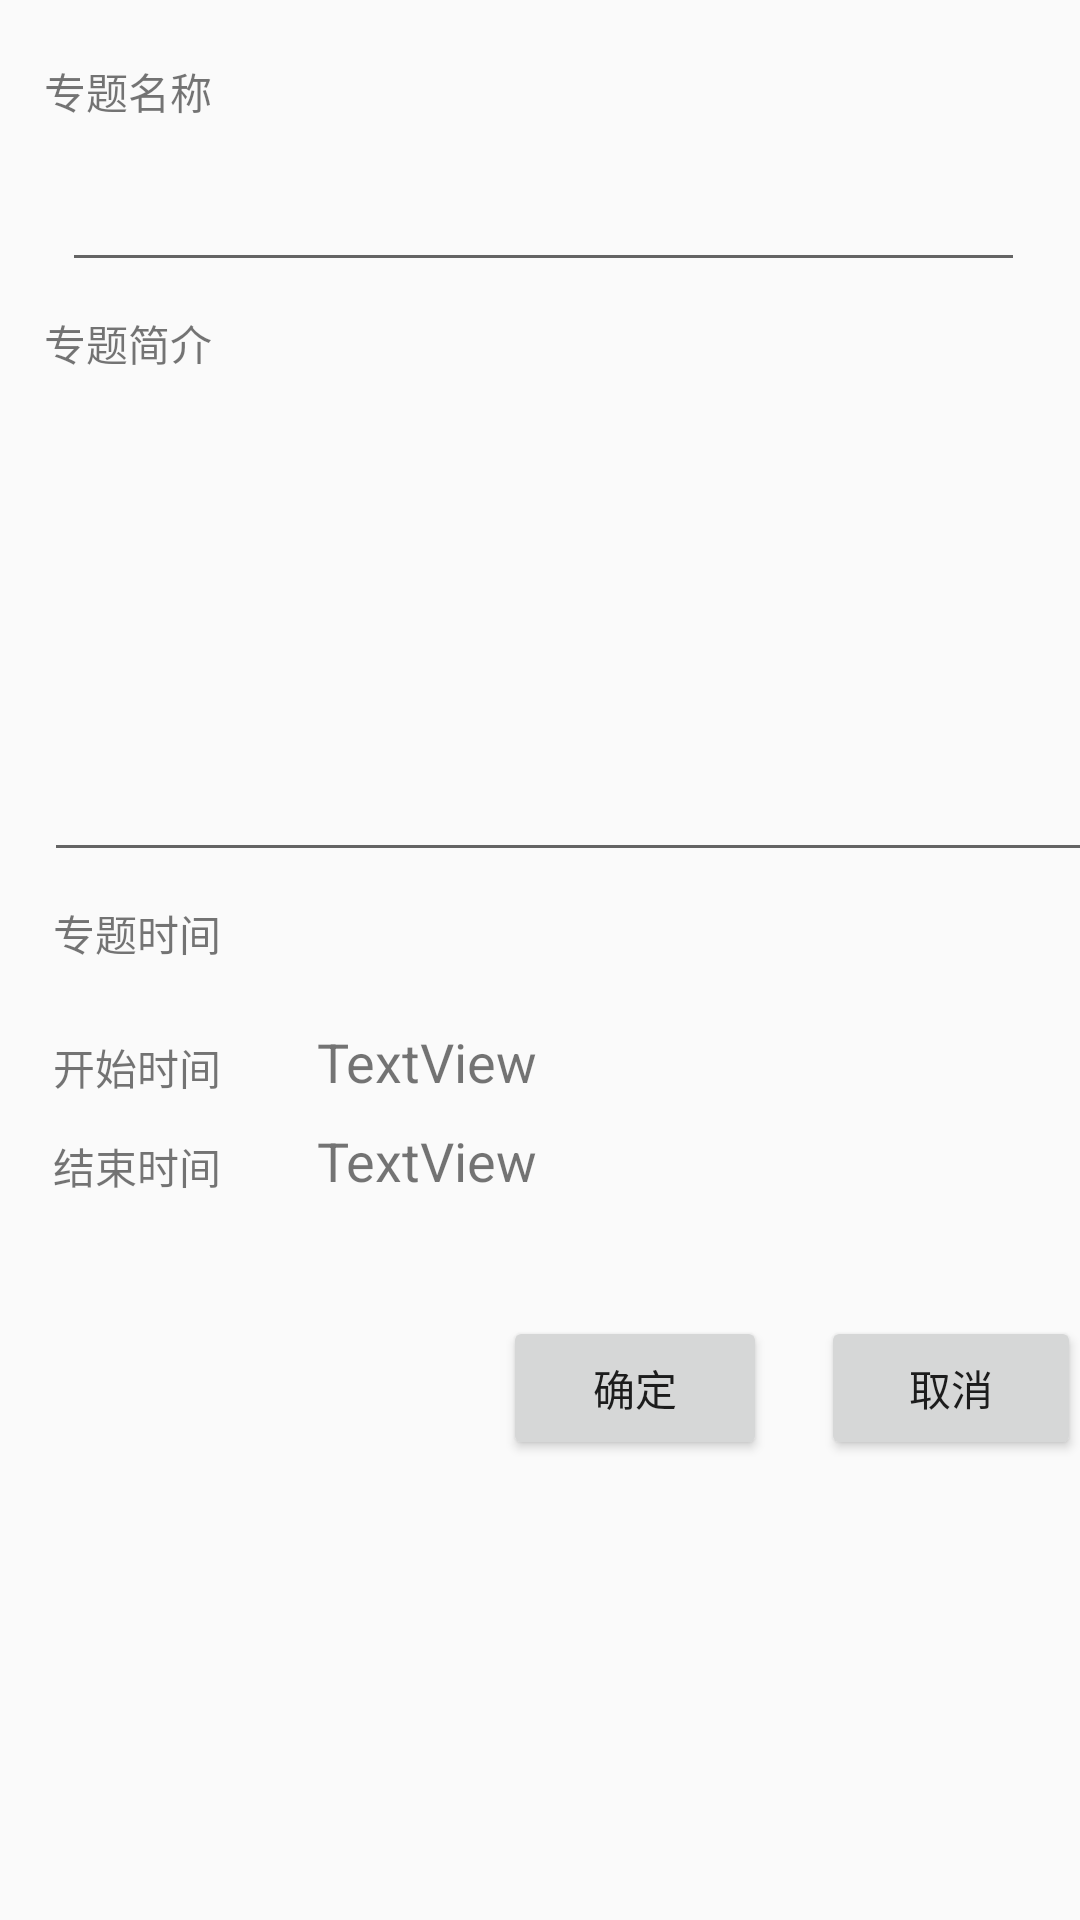

This screen was rendered from an Android layout file. Write that file and the resources it references.
<!-- AndroidManifest.xml: application theme Theme.AppCompat.Light.NoActionBar -->
<!-- res/layout/activity_add_subject.xml -->
<?xml version="1.0" encoding="utf-8"?>
<RelativeLayout xmlns:android="http://schemas.android.com/apk/res/android"

    xmlns:tools="http://schemas.android.com/tools"
    android:id="@+id/activity_add_subject"
    android:layout_width="match_parent"
    android:layout_height="match_parent"
    android:paddingBottom="@dimen/activity_vertical_margin"
    android:paddingLeft="@dimen/activity_horizontal_margin"
    android:paddingRight="@dimen/activity_horizontal_margin"
    android:paddingTop="@dimen/activity_vertical_margin"
    tools:context="com.yper.feng.growup.Activity.AddSubjectActivity">


    <ScrollView
        android:layout_width="match_parent"
        android:layout_height="match_parent"
        android:layout_alignParentTop="true"
        android:layout_alignParentLeft="true"
        android:layout_alignParentStart="true">

    </ScrollView>

    <LinearLayout
        android:layout_width="match_parent"
        android:layout_height="wrap_content"
        android:orientation="vertical"
        android:weightSum="1"
        android:layout_alignParentTop="true"
        android:layout_alignParentLeft="true"
        android:layout_alignParentStart="true">

        <TextView
            android:text="@string/txt_subject_title"
            android:layout_width="wrap_content"
            android:layout_height="wrap_content"
            android:layout_alignParentTop="true"
            android:layout_alignParentLeft="true"
            android:layout_alignParentStart="true"
            android:layout_marginLeft="15dp"
            android:id="@+id/textView14"
            android:layout_marginTop="20dp" />

        <EditText
        android:layout_width="321dp"
        android:layout_height="wrap_content"
        android:inputType="textPersonName"
            android:ems="10"
        android:layout_alignParentTop="true"
        android:layout_toRightOf="@+id/textView14"
        android:layout_marginLeft="15dp"
        android:layout_marginStart="21dp"
        android:layout_marginTop="12dp"
        android:id="@+id/editText" />

        <TextView
        android:text="@string/txt_subject_info"
        android:layout_width="wrap_content"
        android:layout_height="wrap_content"
            android:layout_marginLeft="15dp"
            android:id="@+id/textView15"
            android:layout_marginTop="10dp" />

        <EditText
            android:layout_width="353dp"
            android:layout_height="150dp"
            android:inputType="textMultiLine"
            android:ems="10"
            android:layout_below="@+id/textView15"
            android:layout_alignLeft="@+id/textView15"
            android:layout_alignStart="@+id/textView15"
            android:layout_marginTop="16dp"
            android:id="@+id/editText3"
            android:layout_alignRight="@+id/editText"
            android:layout_alignEnd="@+id/editText"
            android:editable="true"
            android:fadingEdge="horizontal|vertical"
            android:layout_marginLeft="15dp"
            android:shadowRadius="2"
            android:scrollHorizontally="false"
            android:scrollbars="vertical"
            android:isScrollContainer="true"
            android:gravity="top|center_vertical" />

        <RelativeLayout
            android:layout_width="match_parent"
            android:layout_height="196dp"
            android:layout_weight="0.29">

            <TextView
                android:text="@string/txt_subject_time"
                android:layout_width="wrap_content"
                android:layout_height="wrap_content"
                android:id="@+id/textView16"
                android:layout_alignParentTop="true"
                android:layout_alignParentLeft="true"
                android:layout_alignParentStart="true"
                android:layout_marginLeft="18dp"
                android:layout_marginStart="18dp"
                android:layout_marginTop="10dp" />

            <TextView
                android:text="TextView"
                android:layout_width="wrap_content"
                android:layout_height="wrap_content"
                android:textSize="18sp"
                android:textColorLink="?attr/colorPrimary"
                android:layout_alignBottom="@+id/textView18"
                android:layout_alignLeft="@+id/startdateDisplay"
                android:layout_alignStart="@+id/startdateDisplay"
                android:id="@+id/endDateDisplay" />

            <Button
                android:text="取消"
                android:layout_width="wrap_content"
                android:layout_height="wrap_content"
                android:id="@+id/btncancel"
                style="@style/Widget.AppCompat.Button"
                android:layout_marginLeft="18dp"
                android:layout_marginStart="18dp"
                android:layout_alignParentBottom="true"
                android:layout_toRightOf="@+id/btnAddSubject"
                android:layout_toEndOf="@+id/btnAddSubject" />

            <TextView
                android:text="@string/txt_subject_starttime"
                android:layout_width="wrap_content"
                android:layout_height="wrap_content"
                android:id="@+id/textView17"
                android:layout_below="@+id/textView16"
                android:layout_alignLeft="@+id/textView16"
                android:layout_alignStart="@+id/textView16"
                android:layout_marginTop="24dp" />

            <TextView
                android:text="@string/txt_subject_endtime"
                android:layout_width="wrap_content"
                android:layout_height="wrap_content"
                android:id="@+id/textView18"
                android:layout_centerVertical="true"
                android:layout_alignLeft="@+id/textView17"
                android:layout_alignStart="@+id/textView17" />

            <TextView
            android:text="TextView"
            android:layout_width="wrap_content"
            android:layout_height="wrap_content"
                android:id="@+id/startdateDisplay"
                android:layout_marginLeft="32dp"
                android:layout_marginStart="32dp"
                android:textSize="18sp"
                android:textColorLink="?attr/colorPrimary"
                android:layout_alignBottom="@+id/textView17"
                android:layout_toRightOf="@+id/textView17"
                android:layout_toEndOf="@+id/textView17" />

            <Button
                android:text="确定"
                android:layout_width="wrap_content"
                android:layout_height="wrap_content"
                android:layout_marginLeft="62dp"
                android:layout_marginStart="62dp"
                android:id="@+id/btnAddSubject"
                android:layout_alignParentBottom="true"
                android:layout_alignLeft="@+id/endDateDisplay"
                android:layout_alignStart="@+id/endDateDisplay" />

        </RelativeLayout>

    </LinearLayout>
</RelativeLayout>
<!-- resources referenced by this layout -->
<resources>
  <string name="txt_subject_endtime">结束时间</string>
  <string name="txt_subject_info">专题简介</string>
  <string name="txt_subject_starttime">开始时间</string>
  <string name="txt_subject_time">专题时间</string>
  <string name="txt_subject_title">专题名称</string>
</resources>
